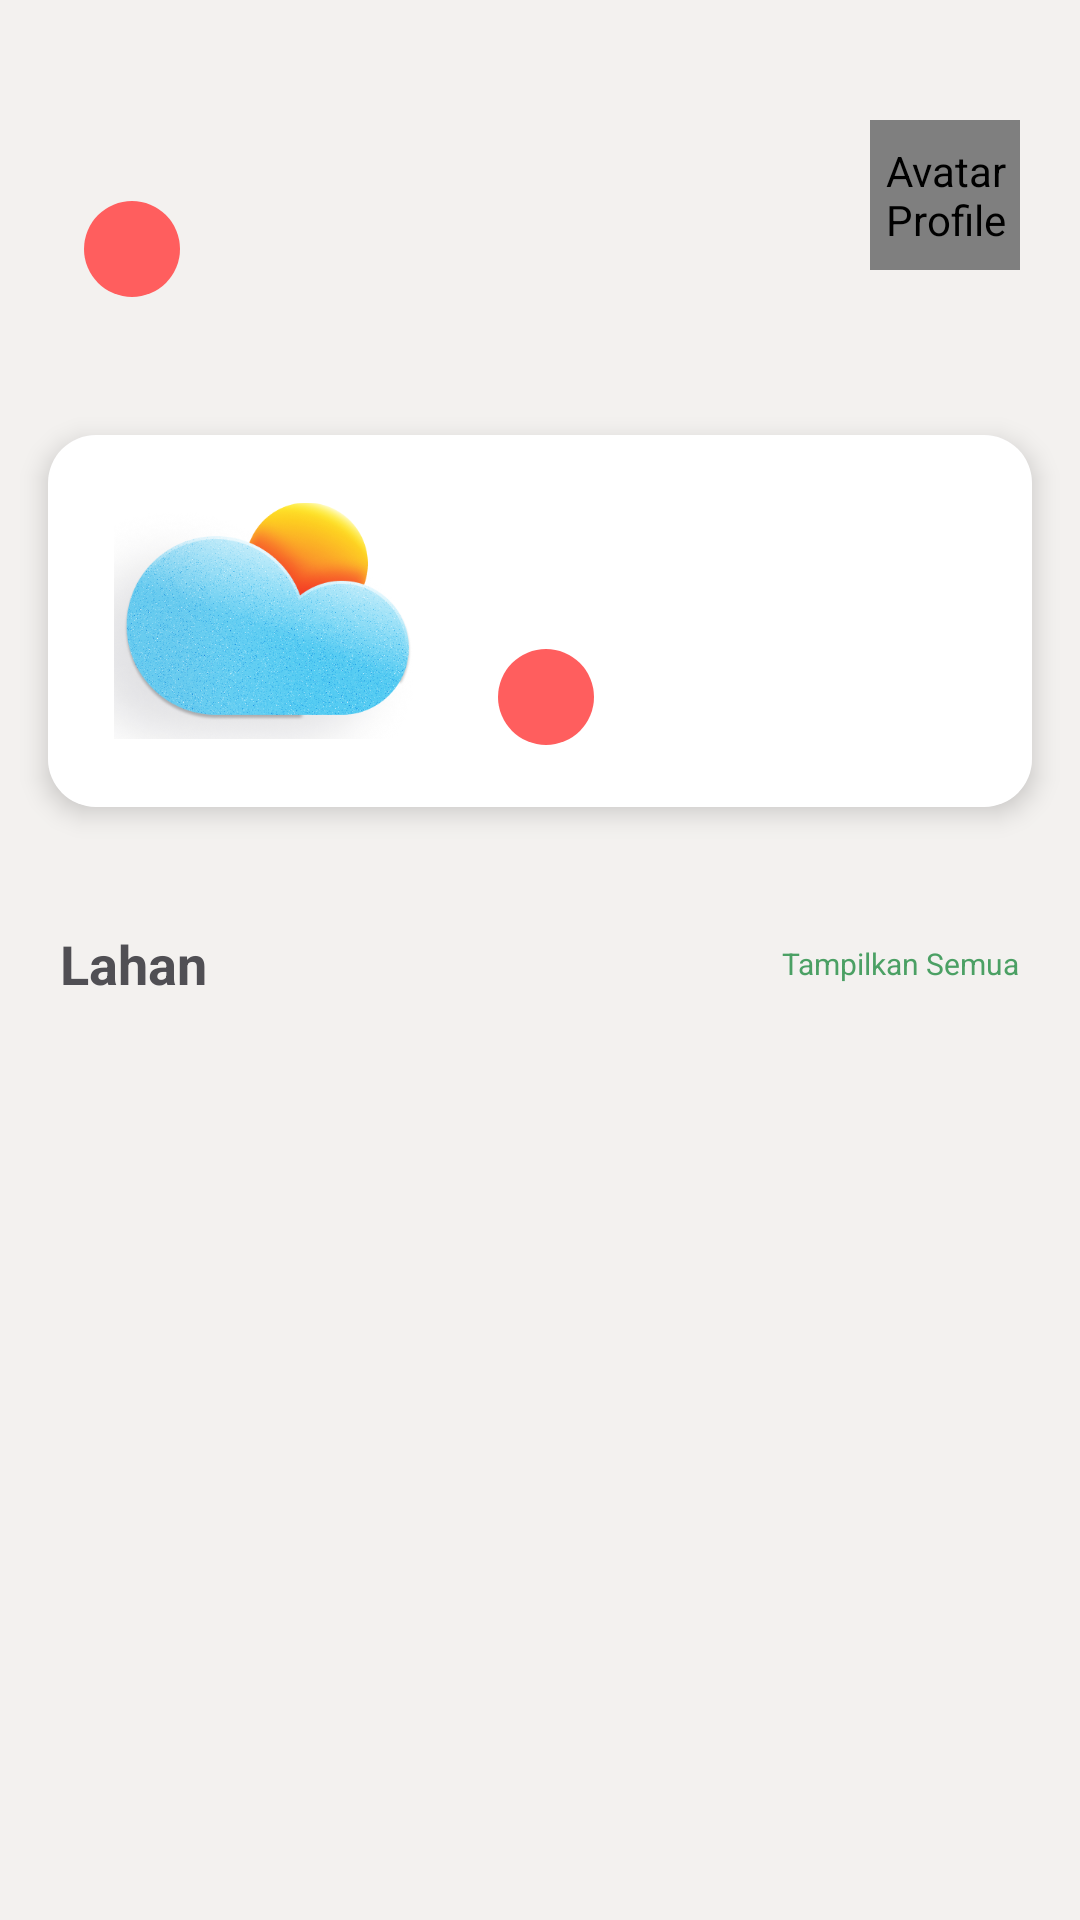

Here is an Android app screen rendered from its layout file. Give the layout XML and the strings, colors and styles it references.
<!-- AndroidManifest.xml: application theme Theme.TaniLand -->
<!-- res/layout/fragment_home.xml -->
<?xml version="1.0" encoding="utf-8"?>
<androidx.constraintlayout.widget.ConstraintLayout xmlns:android="http://schemas.android.com/apk/res/android"
    xmlns:app="http://schemas.android.com/apk/res-auto"
    xmlns:tools="http://schemas.android.com/tools"
    android:layout_width="match_parent"
    android:layout_height="match_parent"
    android:background="@color/neutral"
    android:paddingBottom="20dp"
    tools:context=".pages.homepage.HomeFragment">

    <ImageView
        android:id="@+id/backgroundHeader"
        android:layout_width="match_parent"
        android:layout_height="200dp"
        android:background="@drawable/bg_header"
        android:contentDescription="@string/background_header"
        app:layout_constraintTop_toTopOf="parent" />

    <TextView
        android:id="@+id/nama_user"
        style="@style/BodyLargeBold"
        android:layout_width="wrap_content"
        android:layout_height="wrap_content"
        android:layout_marginStart="20dp"
        android:layout_marginTop="40dp"
        android:textColor="@color/white"
        app:layout_constraintStart_toStartOf="@+id/backgroundHeader"
        app:layout_constraintTop_toTopOf="@+id/backgroundHeader" />

    <com.google.android.material.chip.Chip
        android:id="@+id/status_user"
        style="@style/BodyTiny"
        android:layout_width="wrap_content"
        android:layout_height="wrap_content"
        android:backgroundTint="@color/accient"
        android:clickable="false"
        android:focusable="false"
        android:textColor="@color/white"
        app:chipCornerRadius="50dp"
        app:chipStrokeColor="@android:color/transparent"
        app:layout_constraintStart_toStartOf="@+id/nama_user"
        app:layout_constraintTop_toBottomOf="@+id/nama_user" />

    <de.hdodenhof.circleimageview.CircleImageView
        android:id="@+id/profile_image"
        android:layout_width="50dp"
        android:layout_height="50dp"
        android:layout_marginTop="40dp"
        android:layout_marginEnd="20dp"
        android:contentDescription="@string/avatar_profile"
        android:src="@drawable/ic_taniland_green"
        app:civ_border_color="@color/white"
        app:civ_border_width="4dp"
        app:layout_constraintEnd_toEndOf="@+id/backgroundHeader"
        app:layout_constraintTop_toTopOf="@+id/backgroundHeader" />

    
    <com.google.android.material.card.MaterialCardView
        android:id="@+id/weatherCard"
        android:layout_width="0dp"
        android:layout_height="wrap_content"
        android:layout_margin="16dp"
        app:cardCornerRadius="16dp"
        app:cardElevation="5dp"
        app:layout_constraintEnd_toEndOf="parent"
        app:layout_constraintStart_toStartOf="parent"
        app:layout_constraintTop_toTopOf="@+id/guideline"
        app:strokeColor="@android:color/transparent">

        <RelativeLayout
            android:layout_width="match_parent"
            android:layout_height="wrap_content"
            android:background="@color/white"
            android:padding="12dp">

            <ImageView
                android:id="@+id/weatherImage"
                android:layout_width="100dp"
                android:layout_height="100dp"
                android:layout_alignParentStart="true"
                android:layout_marginStart="10dp"
                android:layout_marginEnd="10dp"
                android:contentDescription="@string/weathericon"
                android:src="@drawable/weather" />

            <TextView
                android:id="@+id/tanggal_weather"
                style="@style/BodyMediumBold"
                android:layout_width="wrap_content"
                android:layout_height="wrap_content"
                android:layout_marginStart="10dp"
                android:layout_toEndOf="@+id/weatherImage" />

            <TextView
                android:id="@+id/suhu_weather"
                style="@style/HeadingLargeBold"
                android:layout_width="wrap_content"
                android:layout_height="wrap_content"
                android:layout_below="@+id/tanggal_weather"
                android:layout_marginStart="10dp"
                android:layout_toEndOf="@+id/weatherImage" />

            <com.google.android.material.chip.Chip
                android:id="@+id/weatherStatusChip"
                style="@style/BodyTiny"
                android:layout_width="wrap_content"
                android:layout_height="wrap_content"
                android:layout_below="@+id/suhu_weather"
                android:layout_marginStart="10dp"
                android:layout_toEndOf="@+id/weatherImage"
                android:backgroundTint="@color/accient"
                android:clickable="false"
                android:focusable="false"
                android:textColor="@color/white"
                app:chipCornerRadius="50dp"
                app:chipStrokeColor="@android:color/transparent" />
        </RelativeLayout>

    </com.google.android.material.card.MaterialCardView>

    <androidx.constraintlayout.widget.Guideline
        android:id="@+id/guideline"
        android:layout_width="wrap_content"
        android:layout_height="wrap_content"
        android:orientation="horizontal"
        app:layout_constraintGuide_begin="129dp" />


    <androidx.constraintlayout.widget.ConstraintLayout
        android:id="@+id/landLayout"
        android:layout_width="match_parent"
        android:layout_height="wrap_content"
        android:layout_marginTop="20dp"
        android:padding="20dp"
        app:layout_constraintTop_toBottomOf="@+id/weatherCard">

        <TextView
            android:id="@+id/lahan_title"
            style="@style/TitleMediumBold"
            android:layout_width="wrap_content"
            android:layout_height="wrap_content"
            android:text="@string/lahan"
            app:layout_constraintStart_toStartOf="parent"
            app:layout_constraintTop_toTopOf="parent" />

        <TextView
            android:id="@+id/lihat_semua_lahan"
            style="@style/BodySmall"
            android:layout_width="wrap_content"
            android:layout_height="wrap_content"
            android:text="@string/tampilkan_semua"
            android:textColor="@color/green_variant"
            app:layout_constraintBottom_toBottomOf="@+id/lahan_title"
            app:layout_constraintEnd_toEndOf="parent"
            app:layout_constraintTop_toTopOf="@+id/lahan_title" />

        <TextView
            android:id="@+id/noData"
            style="@style/BodyMedium"
            android:layout_width="wrap_content"
            android:layout_height="wrap_content"
            android:layout_marginTop="10dp"
            android:text="@string/tidak_ada_data"
            android:visibility="gone"
            app:layout_constraintStart_toStartOf="@id/lahan_title"
            app:layout_constraintTop_toBottomOf="@id/lahan_title" />

        <androidx.recyclerview.widget.RecyclerView
            android:id="@+id/lahan_home_rv"
            android:layout_width="match_parent"
            android:layout_height="wrap_content"
            android:layout_marginTop="20dp"
            android:nestedScrollingEnabled="false"
            android:visibility="visible"
            app:layout_constraintStart_toStartOf="parent"
            app:layout_constraintTop_toBottomOf="@+id/noData"
            tools:itemCount="5"
            tools:listitem="@layout/lahan_item" />

    </androidx.constraintlayout.widget.ConstraintLayout>

</androidx.constraintlayout.widget.ConstraintLayout>
<!-- res/layout/lahan_item.xml (included above) -->
<?xml version="1.0" encoding="utf-8"?>
<com.google.android.material.card.MaterialCardView xmlns:android="http://schemas.android.com/apk/res/android"
    xmlns:app="http://schemas.android.com/apk/res-auto"
    android:layout_width="match_parent"
    android:layout_height="wrap_content"
    android:layout_marginBottom="15dp"
    android:background="@drawable/card_normal_background"
    android:backgroundTint="@color/white"
    app:strokeColor="@android:color/transparent"
    app:cardElevation="5dp">

    <androidx.constraintlayout.widget.ConstraintLayout
        android:layout_width="match_parent"
        android:layout_height="wrap_content"
        android:paddingHorizontal="20dp"
        android:paddingTop="16dp"
        android:paddingBottom="10dp">

        <androidx.cardview.widget.CardView
            android:id="@+id/card_item_gambar"
            android:layout_width="wrap_content"
            android:layout_height="wrap_content"
            android:layout_marginStart="8dp"
            app:cardCornerRadius="10dp"
            app:cardElevation="0dp"
            app:cardPreventCornerOverlap="true"
            app:layout_constraintStart_toStartOf="parent"
            app:layout_constraintTop_toTopOf="parent">

            <ImageView
                android:id="@+id/item_lahan_gambar"
                android:layout_width="80dp"
                android:layout_height="80dp"
                android:contentDescription="@string/item_lahan_gambar"
                 />
        </androidx.cardview.widget.CardView>

        <TextView
            android:id="@+id/item_lahan_nama"
            style="@style/BodyLargeBold"
            android:layout_width="0dp"
            android:layout_height="wrap_content"
            android:layout_marginStart="10dp"
            android:ellipsize="end"
            android:maxLines="2"
            app:layout_constraintStart_toEndOf="@+id/card_item_gambar"
            app:layout_constraintTop_toTopOf="@+id/card_item_gambar" />

        <TextView
            android:id="@+id/item_lahan_alamat"
            style="@style/BodySmall"
            android:layout_width="0dp"
            android:layout_height="wrap_content"
            android:layout_marginStart="10dp"
            android:ellipsize="end"
            android:maxLines="1"
            app:layout_constraintStart_toEndOf="@+id/card_item_gambar"
            app:layout_constraintTop_toBottomOf="@+id/item_lahan_nama" />

        <LinearLayout
            android:layout_width="wrap_content"
            android:layout_height="wrap_content"
            android:orientation="horizontal"
            app:layout_constraintStart_toStartOf="@+id/item_lahan_nama"
            app:layout_constraintTop_toBottomOf="@+id/item_lahan_alamat">

            <com.google.android.material.chip.Chip
                android:id="@+id/item_lahan_luas"
                style="@style/BodyTiny"
                android:layout_width="wrap_content"
                android:layout_height="wrap_content"
                android:layout_marginEnd="8dp"
                android:backgroundTint="@color/primary_teal"
                android:clickable="false"
                android:focusable="false"
                android:textColor="@color/white"
                app:chipStrokeColor="@android:color/transparent"
                app:chipCornerRadius="50dp" />

            <com.google.android.material.chip.Chip
                android:id="@+id/item_lahan_umur"
                android:visibility="gone"
                style="@style/BodyTiny"
                android:layout_width="wrap_content"
                android:layout_height="wrap_content"
                android:layout_marginEnd="8dp"
                android:backgroundTint="@color/ternary_yellow"
                android:clickable="false"
                android:focusable="false"
                android:textColor="@color/dark"
                app:chipStrokeColor="@android:color/transparent"
                app:chipCornerRadius="50dp" />

        </LinearLayout>

    </androidx.constraintlayout.widget.ConstraintLayout>

</com.google.android.material.card.MaterialCardView>
<!-- resources referenced by this layout -->
<resources>
  <color name="accient">#FF5E5E</color>
  <color name="dark">#27272C</color>
  <color name="green_variant">#4BA064</color>
  <color name="neutral">#F3F1EF</color>
  <color name="primary_teal">#75B49C</color>
  <color name="ternary_yellow">#FBD685</color>
  <color name="white">#FFFFFFFF</color>
  <!-- drawable card_normal_background (drawable) -->
  <?xml version="1.0" encoding="utf-8"?>
  <shape xmlns:android="http://schemas.android.com/apk/res/android" >
      <solid android:color="@android:color/white" />
      <corners android:radius="8dp" />
  
  </shape>
  <!-- drawable ic_taniland_green: png bitmap (drawable, 43088 bytes) -->
  <!-- drawable weather: png bitmap (drawable, 182046 bytes) -->
  <string name="avatar_profile">Avatar Profile</string>
  <string name="background_header">background_header</string>
  <string name="item_lahan_gambar">item_lahan_gambar</string>
  <string name="lahan">Lahan</string>
  <string name="tampilkan_semua">Tampilkan Semua</string>
  <string name="tidak_ada_data">Tidak Ada Data</string>
  <string name="weathericon">weatherIcon</string>
  <style name="BodyLargeBold" parent="BodyLarge">
          <item name="android:textStyle">bold</item>
      </style>
  <style name="BodyMedium" parent="Body">
          <item name="android:textSize">12sp</item>
      </style>
  <style name="BodyMediumBold" parent="BodyMedium">
          <item name="android:textStyle">bold</item>
      </style>
  <style name="BodySmall" parent="Body">
          <item name="android:textSize">10sp</item>
      </style>
  <style name="BodyTiny" parent="Body">
          <item name="android:textSize">8sp</item>
      </style>
  <style name="HeadingLargeBold" parent="HeadingLarge">
          <item name="android:textStyle">bold</item>
      </style>
  <style name="TitleMediumBold" parent="TitleMedium">
          <item name="android:textStyle">bold</item>
      </style>
  <style name="Theme.TaniLand" parent="Base.Theme.TaniLand">
          
          <item name="colorPrimary">@color/primary_green</item>
          <item name="colorPrimaryVariant">@color/primary_teal</item>
          <item name="colorOnPrimary">@color/white</item>
          
          <item name="colorSecondary">@color/secondary_purple</item>
          <item name="colorSecondaryVariant">@color/ternary_yellow</item>
          <item name="colorOnSecondary">@color/white</item>
          
          
          
      </style>
  <style name="BodyLarge" parent="Body">
          <item name="android:textSize">14sp</item>
      </style>
  <style name="Body">
          <item name="android:textColor">@color/textcolor_body</item>
      </style>
  <style name="HeadingLarge" parent="Heading">
          <item name="android:textSize">26sp</item>
      </style>
  <style name="TitleMedium" parent="Title">
          <item name="android:textSize">18sp</item>
      </style>
  <style name="Base.Theme.TaniLand" parent="Theme.Material3.DayNight.NoActionBar">
          
          
      </style>
  <color name="primary_green">#345834</color>
  <color name="secondary_purple">#7A5E7E</color>
  <color name="textcolor_body">#27272C</color>
  <style name="Heading">
          <item name="android:textColor">@color/textcolor_heading</item>
      </style>
  <style name="Title">
          <item name="android:textColor">@color/textcolor_title</item>
      </style>
  <color name="textcolor_heading">#504F54</color>
  <color name="textcolor_title">#504F54</color>
</resources>
